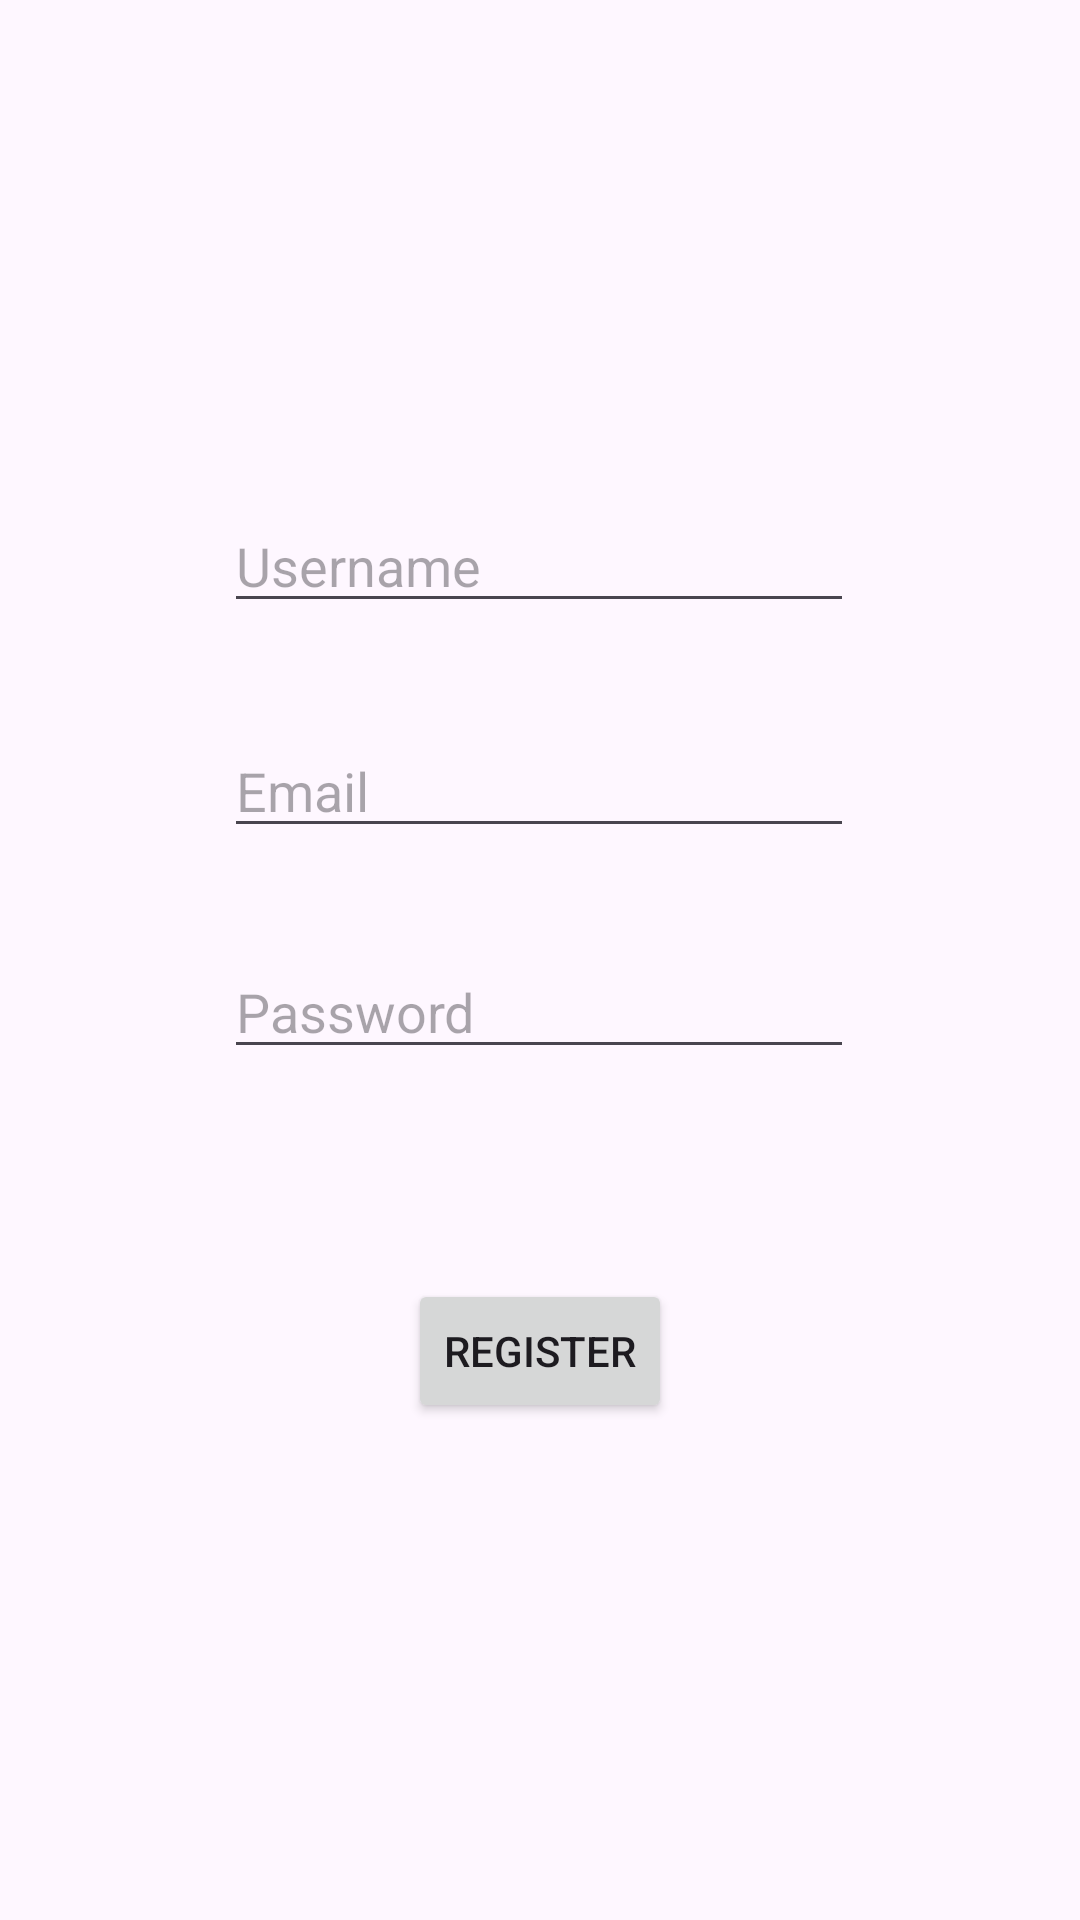

Write the Android layout XML for this screen, with the resource values it uses.
<!-- AndroidManifest.xml: application theme Theme.WelcomeApp -->
<!-- res/layout/activity_register.xml -->
<?xml version="1.0" encoding="utf-8"?>
<androidx.constraintlayout.widget.ConstraintLayout xmlns:android="http://schemas.android.com/apk/res/android"
    xmlns:app="http://schemas.android.com/apk/res-auto"
    xmlns:tools="http://schemas.android.com/tools"
    android:layout_width="match_parent"
    android:layout_height="match_parent"
    tools:context=".RegisterActivity">


    <EditText
        android:id="@+id/editTextUsername"
        android:layout_width="wrap_content"
        android:layout_height="wrap_content"
        android:ems="10"
        android:hint="Username"
        android:inputType="text"
        app:layout_constraintBottom_toBottomOf="parent"
        app:layout_constraintEnd_toEndOf="parent"
        app:layout_constraintHorizontal_bias="0.497"
        app:layout_constraintStart_toStartOf="parent"
        app:layout_constraintTop_toTopOf="parent"
        app:layout_constraintVertical_bias="0.278" />

    <EditText
        android:id="@+id/editTextEmail"
        android:layout_width="wrap_content"
        android:layout_height="wrap_content"
        android:ems="10"
        android:hint="Email"
        android:inputType="textEmailAddress"
        app:layout_constraintBottom_toBottomOf="parent"
        app:layout_constraintEnd_toEndOf="parent"
        app:layout_constraintHorizontal_bias="0.497"
        app:layout_constraintStart_toStartOf="parent"
        app:layout_constraintTop_toTopOf="parent"
        app:layout_constraintVertical_bias="0.403" />

    <EditText
        android:id="@+id/editTextPassword"
        android:layout_width="wrap_content"
        android:layout_height="wrap_content"
        android:ems="10"
        android:hint="Password"
        android:inputType="textPassword"
        app:layout_constraintBottom_toBottomOf="parent"
        app:layout_constraintEnd_toEndOf="parent"
        app:layout_constraintHorizontal_bias="0.497"
        app:layout_constraintStart_toStartOf="parent"
        app:layout_constraintTop_toTopOf="parent"
        app:layout_constraintVertical_bias="0.526" />

    <Button
        android:id="@+id/buttonRegister"
        android:layout_width="wrap_content"
        android:layout_height="wrap_content"
        android:text="Register"
        app:layout_constraintBottom_toBottomOf="parent"
        app:layout_constraintEnd_toEndOf="parent"
        app:layout_constraintStart_toStartOf="parent"
        app:layout_constraintTop_toTopOf="parent"
        app:layout_constraintVertical_bias="0.72" />


</androidx.constraintlayout.widget.ConstraintLayout>
<!-- resources referenced by this layout -->
<resources>
  <style name="Theme.WelcomeApp" parent="Base.Theme.WelcomeApp" />
  <style name="Base.Theme.WelcomeApp" parent="Theme.Material3.DayNight.NoActionBar">
          
          
      </style>
</resources>
